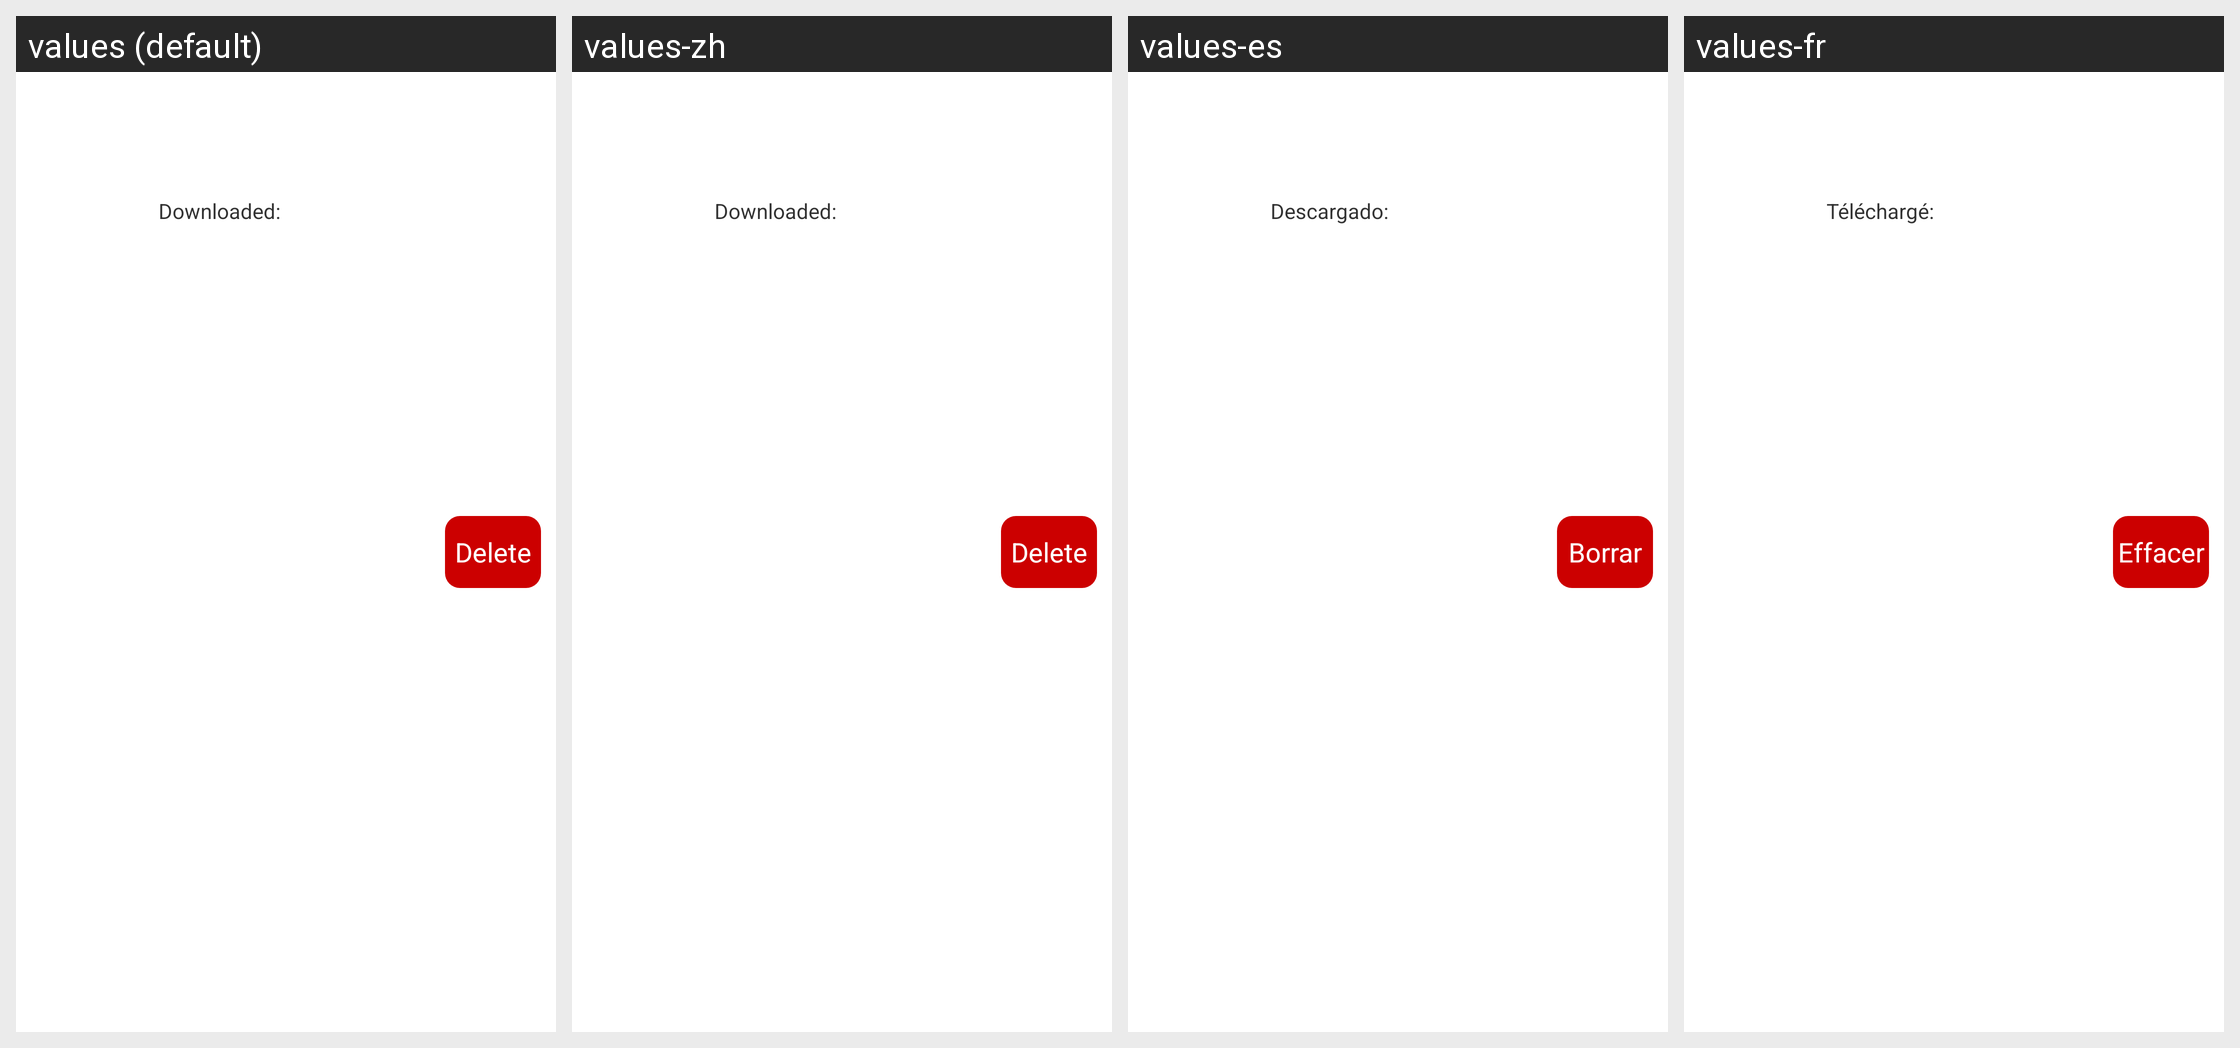

For this localized Android screen grid, give each drawn string resource with its value in every locale shown.
Android screen res/layout/downloaded_magazines_item.xml rendered under 4 locales, left to right: values (default), values-zh, values-es, values-fr. Device: Nexus 5 (rendered at 1080×1920; each locale shown at half size, 540×960, under a caption strip naming it); theme AppTheme.
Other locales in the repository, not shown: values-de, values-it.
Strings drawn on this screen, with the default value and each locale's value (text and hints the layout hard-codes, and strings that could not be matched under every locale, appear in the picture but are not listed):

delete
  values: Delete
  values-zh: Delete  [not translated; the default value is used]
  values-es: Borrar
  values-fr: Effacer

downloaded_title
  values: Downloaded:
  values-zh: Downloaded:  [not translated; the default value is used]
  values-es: Descargado:
  values-fr: Téléchargé:
